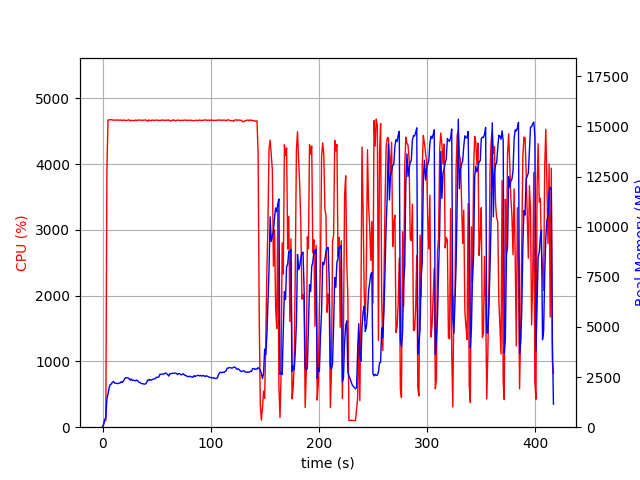

Source data for this figure (header and first rows):
elapsed_time, nproc, cpu, mem_real, mem_virtual
3.600120544433594e-05, 1, 0.0, 7.84, 3185
1.006, 1, 46.7, 132.3, 769.6
2.013, 1, 99.3, 392.3, 1970
3.019, 1, 100.3, 448.4, 1986
4.027, 1, 3905, 1417, 6367
5.038, 1, 4671, 1644, 6598
6.059, 1, 4672, 1960, 6938
7.082, 1, 4675, 2132, 7167
8.103, 1, 4674, 2147, 7248
9.126, 1, 4672, 2248, 7381
10.15, 1, 4667, 2276, 7523
11.17, 1, 4668, 2197, 7548
12.19, 1, 4671, 2201, 7580
13.21, 1, 4668, 2189, 7592
14.23, 1, 4670, 2171, 7592
15.25, 1, 4667, 2199, 7650
16.28, 1, 4667, 2204, 7696
17.3, 1, 4669, 2271, 7805
18.32, 1, 4660, 2227, 7835
19.34, 1, 4671, 2304, 7875
20.36, 1, 4664, 2412, 7946
21.38, 1, 4664, 2466, 8086
22.4, 1, 4662, 2470, 8126
23.42, 1, 4669, 2460, 8142
24.44, 1, 4673, 2430, 8174
25.46, 1, 4656, 2346, 8221
26.48, 1, 4666, 2402, 8307
27.51, 1, 4661, 2334, 8373
28.53, 1, 4663, 2350, 8421
29.55, 1, 4660, 2329, 8437
30.58, 1, 4670, 2308, 8455
31.6, 1, 4660, 2351, 8513
32.62, 1, 4669, 2309, 8533
33.64, 1, 4668, 2248, 8533
34.66, 1, 4670, 2226, 8533
35.69, 1, 4666, 2182, 8533
36.71, 1, 4663, 2169, 8575
37.73, 1, 4667, 2162, 8599
38.75, 1, 4671, 2144, 8599
39.77, 1, 4668, 2161, 8619
40.79, 1, 4665, 2220, 8619
41.81, 1, 4651, 2361, 8749
42.83, 1, 4670, 2336, 8763
43.85, 1, 4664, 2384, 8783
44.87, 1, 4658, 2346, 8783
45.9, 1, 4670, 2374, 8819
46.92, 1, 4665, 2399, 8835
47.94, 1, 4661, 2406, 8835
48.96, 1, 4668, 2438, 8849
49.98, 1, 4669, 2489, 8875
51, 1, 4667, 2490, 8875
52.02, 1, 4661, 2504, 8893
53.04, 1, 4664, 2636, 8947
54.06, 1, 4664, 2635, 8999
55.08, 1, 4670, 2646, 9057
56.11, 1, 4667, 2654, 9117
57.13, 1, 4664, 2661, 9131
58.15, 1, 4664, 2704, 9193
59.17, 1, 4670, 2672, 9229
60.19, 1, 4665, 2630, 9247
... 352 more rows
